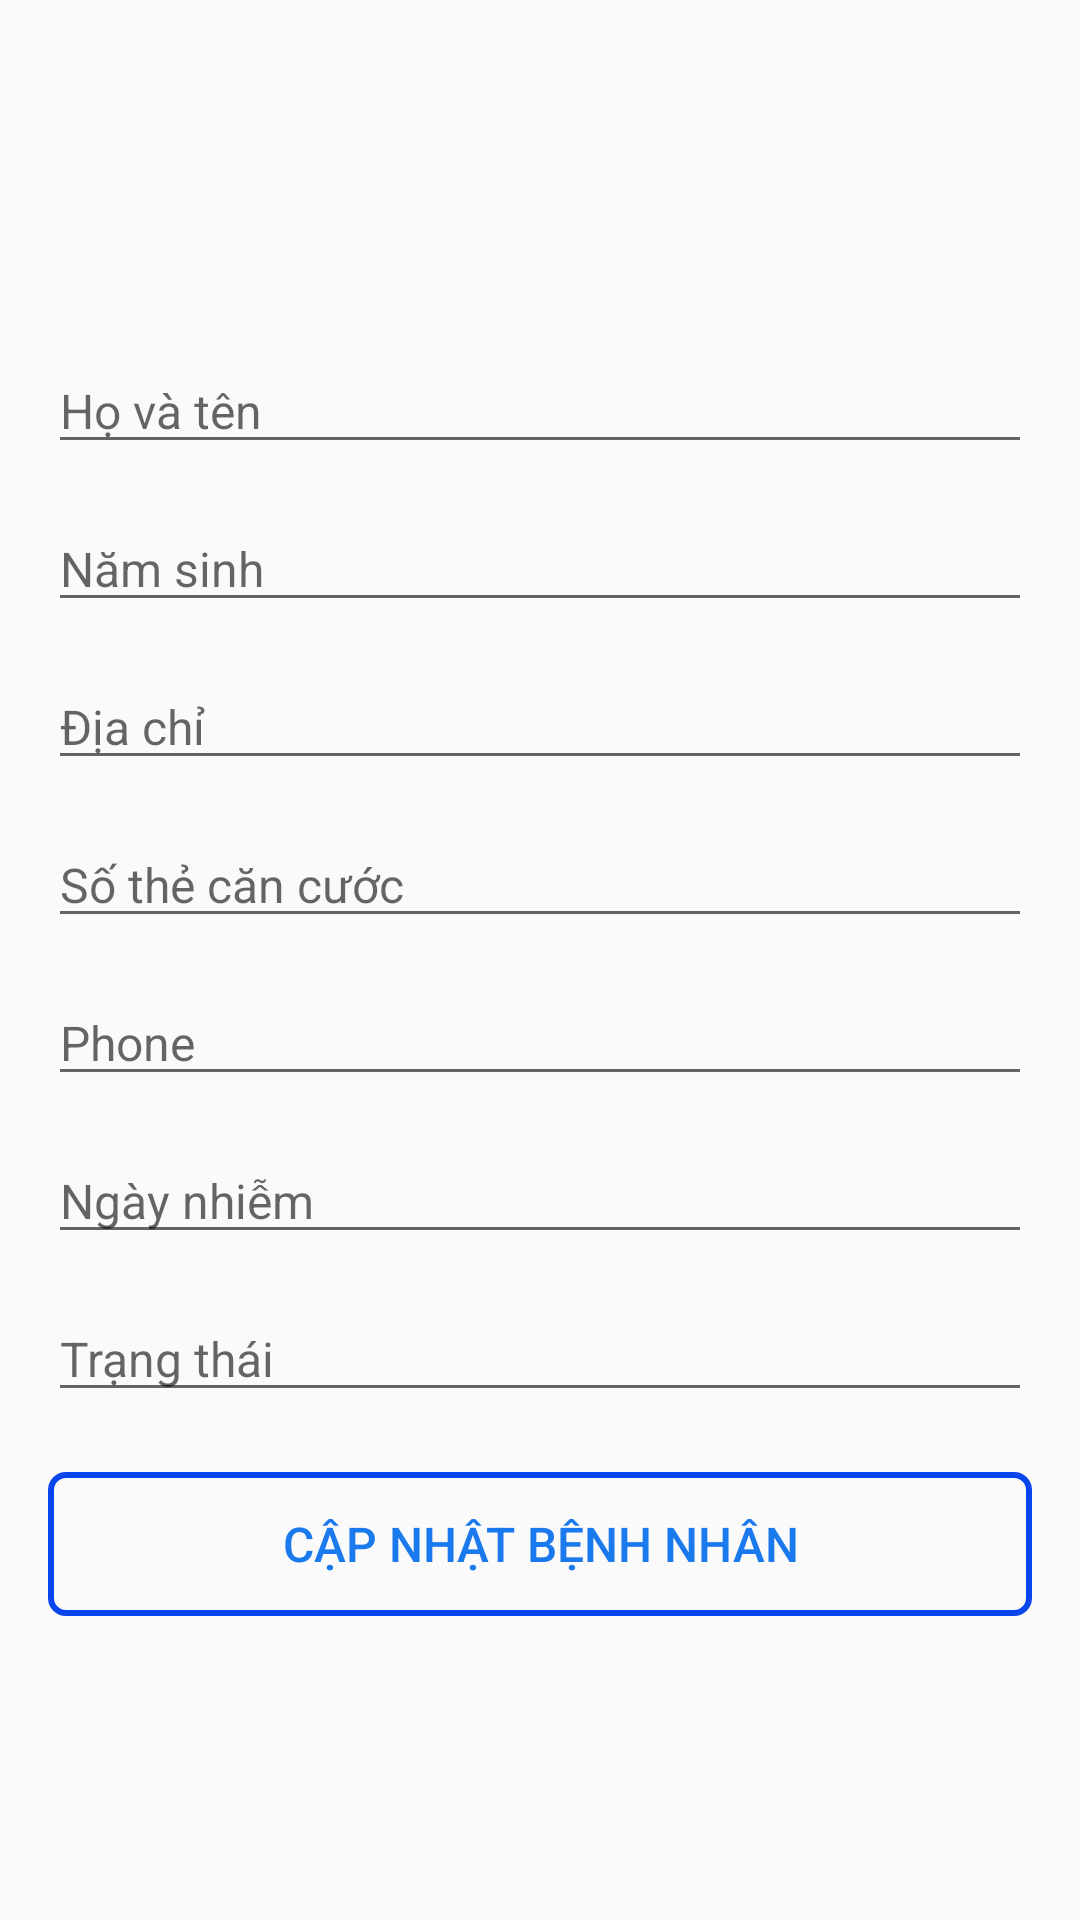

The Android layout XML behind this screen, and the referenced resources:
<!-- AndroidManifest.xml: application theme Theme.Mohinhbtl -->
<!-- res/layout/activity_update.xml -->
<?xml version="1.0" encoding="utf-8"?>
<LinearLayout xmlns:android="http://schemas.android.com/apk/res/android"
    xmlns:app="http://schemas.android.com/apk/res-auto"
    xmlns:tools="http://schemas.android.com/tools"
    android:layout_width="match_parent"
    android:layout_height="match_parent"
    android:orientation="vertical"
    tools:context=".MainActivity"
    android:padding="16dp">

    <TextView
        android:layout_height="100dp"
        android:layout_width="100dp"
        android:background="@drawable/image"
android:layout_gravity="center"
        />

    <EditText
        android:id="@+id/edt_username"
        android:layout_width="match_parent"
        android:layout_height="wrap_content"
        android:textColor="@android:color/black"
        android:textSize="16sp"
        android:hint="Họ và tên"/>
    <EditText
        android:id="@+id/edt_age"
        android:layout_width="match_parent"
        android:layout_height="wrap_content"
        android:textColor="@android:color/black"
        android:textSize="16sp"
        android:layout_marginTop="14dp"
        android:hint="Năm sinh"/>
    <EditText
        android:id="@+id/edt_address"
        android:layout_width="match_parent"
        android:layout_height="wrap_content"
        android:textColor="@android:color/black"
        android:textSize="16sp"
        android:layout_marginTop="14dp"
        android:hint="Địa chỉ"/>
    <EditText
        android:id="@+id/edt_cccd"
        android:layout_width="match_parent"
        android:layout_height="wrap_content"
        android:textColor="@android:color/black"
        android:textSize="16sp"
        android:layout_marginTop="14dp"
        android:hint="Số thẻ căn cước"/>
    <EditText
        android:id="@+id/edt_phone"
        android:layout_width="match_parent"
        android:layout_height="wrap_content"
        android:textColor="@android:color/black"
        android:textSize="16sp"
        android:layout_marginTop="14dp"
        android:hint="Phone"/>
    <EditText
        android:id="@+id/edt_date"
        android:layout_width="match_parent"
        android:layout_height="wrap_content"
        android:textColor="@android:color/black"
        android:textSize="16sp"
        android:layout_marginTop="14dp"
        android:hint="Ngày nhiễm"/>
    <EditText
        android:id="@+id/edt_status"
        android:layout_width="match_parent"
        android:layout_height="wrap_content"
        android:textColor="@android:color/black"
        android:textSize="16sp"
        android:layout_marginTop="14dp"
        android:hint="Trạng thái"/>
    <Button
        android:id="@+id/btn_update_user"
        android:layout_width="match_parent"
        android:layout_height="wrap_content"
        android:layout_marginTop="20dp"
        android:background="@drawable/border"
        android:text="Cập nhật bệnh nhân"
        android:textColor="#1A79ED"
        android:textSize="16sp" />



</LinearLayout>
<!-- resources referenced by this layout -->
<resources>
  <!-- drawable border (drawable) -->
  <?xml version="1.0" encoding="utf-8"?>
  <shape xmlns:android="http://schemas.android.com/apk/res/android">
      <stroke android:width="2dp"
          android:color="#0A44EC"
          />
      <corners android:radius="5dp"/>
  </shape>
  <style name="Theme.Mohinhbtl" parent="Theme.AppCompat.DayNight.NoActionBar">
          
          <item name="colorPrimary">@color/purple_500</item>
          <item name="colorPrimaryVariant">@color/purple_700</item>
          <item name="colorOnPrimary">@color/white</item>
          
          <item name="colorSecondary">@color/teal_200</item>
          <item name="colorSecondaryVariant">@color/teal_700</item>
          <item name="colorOnSecondary">@color/black</item>
          
          <item name="android:statusBarColor" tools:targetApi="l">?attr/colorPrimaryVariant</item>
          
      </style>
  <!-- not gathered from this repository: default colours our renderer supplied (Android Studio template values) -->
  <color name="purple_500">#FF6200EE</color>
  <color name="purple_700">#FF3700B3</color>
  <color name="teal_200">#FF03DAC5</color>
  <color name="teal_700">#FF018786</color>
  <color name="black">#FF000000</color>
  <color name="white">#FFFFFFFF</color>
</resources>
